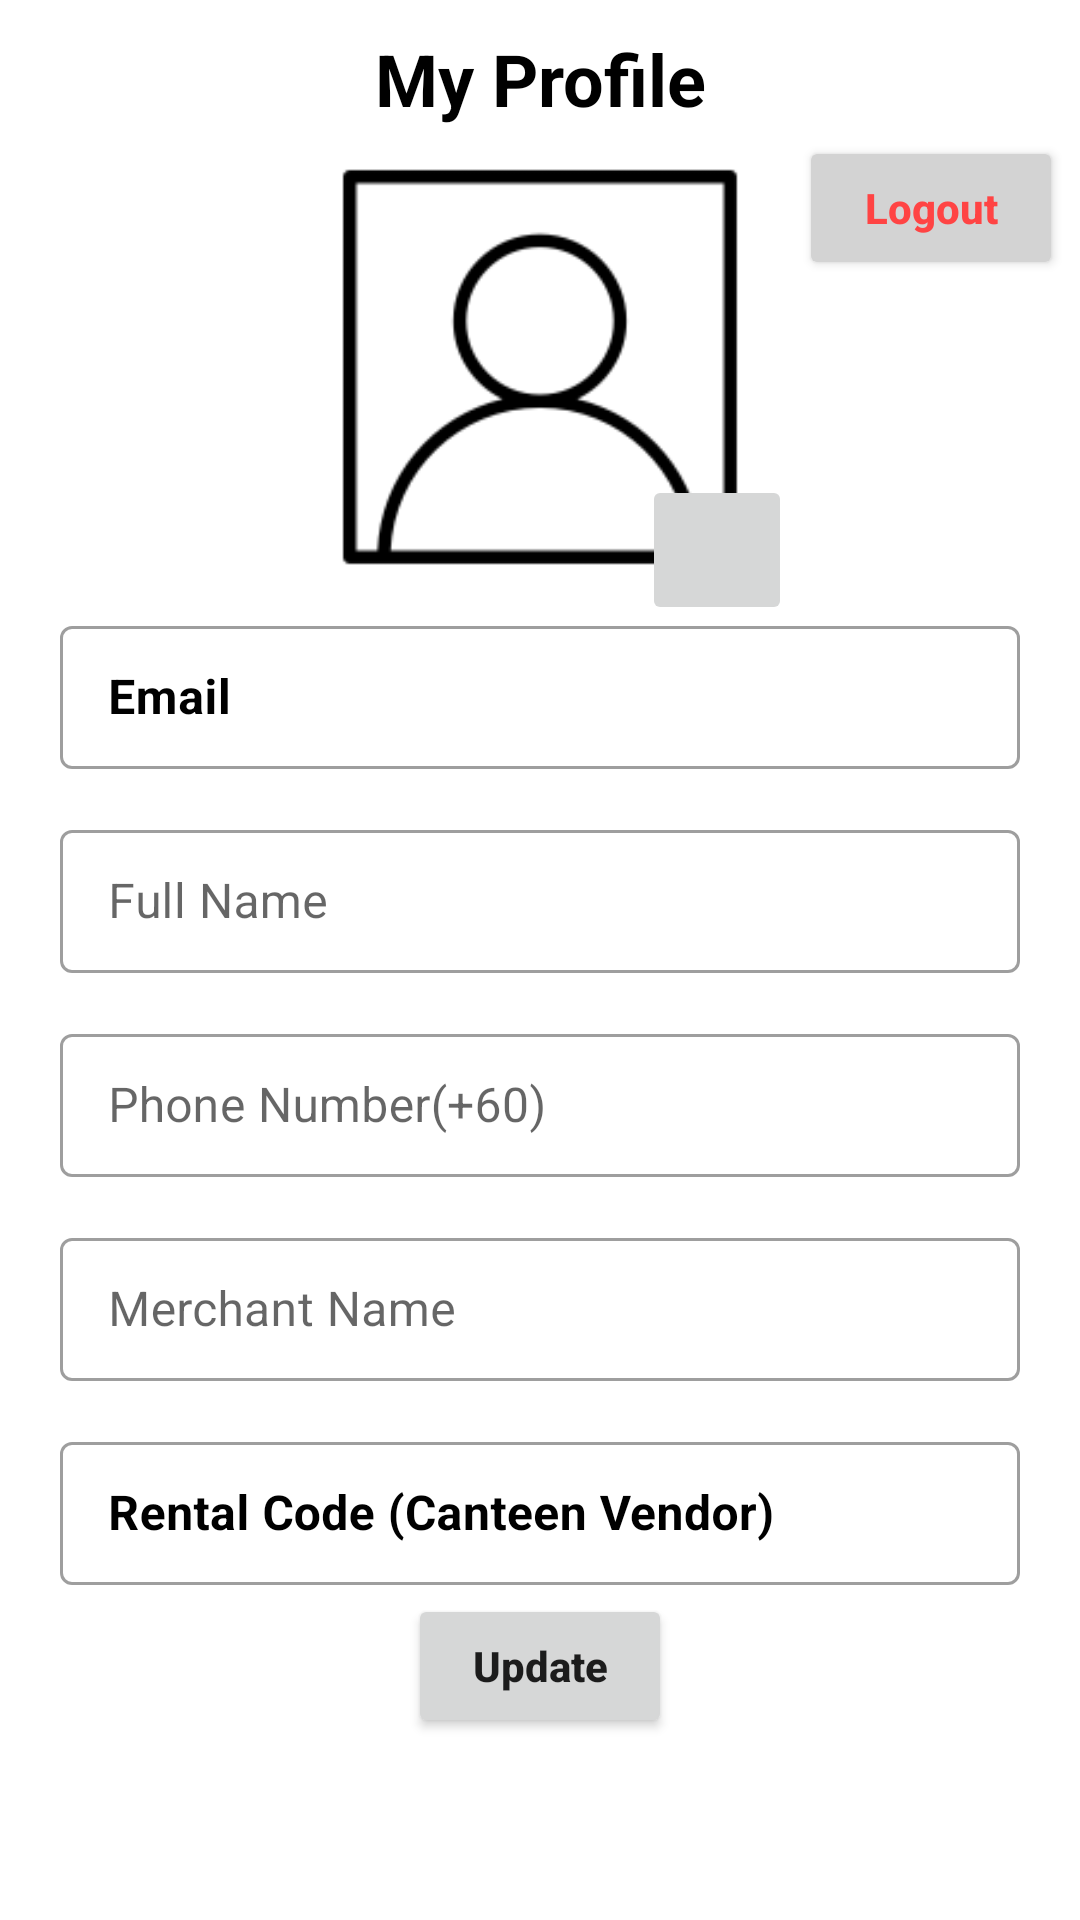

Android layout source for this screen:
<!-- AndroidManifest.xml: application theme Theme.FYPCanteenSystem -->
<!-- res/layout/activity_vendor_profile.xml -->
<?xml version="1.0" encoding="utf-8"?>
<androidx.constraintlayout.widget.ConstraintLayout xmlns:android="http://schemas.android.com/apk/res/android"
    xmlns:app="http://schemas.android.com/apk/res-auto"
    xmlns:tools="http://schemas.android.com/tools"
    android:layout_width="match_parent"
    android:layout_height="match_parent"
    tools:context=".VendorProfileActivity">

    <TextView android:id="@+id/titleTv"
        android:layout_width="wrap_content"
        android:layout_height="wrap_content"
        android:text="My Profile"
        android:textSize="24sp"
        android:textStyle="bold"
        app:layout_constraintStart_toStartOf="parent"
        app:layout_constraintEnd_toEndOf="parent"
        app:layout_constraintTop_toTopOf="parent"
        android:textColor="#000000"
        android:layout_margin="10dp"
        />

    <ImageView
        android:id="@+id/userPicIcon"
        android:layout_width="160dp"
        android:layout_height="160dp"
        app:layout_constraintEnd_toEndOf="parent"
        app:layout_constraintStart_toStartOf="parent"
        app:layout_constraintTop_toBottomOf="@+id/titleTv"
        app:srcCompat="@drawable/profile1" />

    <ImageButton
        android:id="@+id/btnSelectUserImg"
        android:layout_width="50dp"
        android:layout_height="50dp"
        android:layout_marginTop="116dp"
        android:scaleType="fitXY"
        app:layout_constraintEnd_toEndOf="parent"
        app:layout_constraintHorizontal_bias="0.690"
        app:layout_constraintStart_toStartOf="parent"
        app:layout_constraintTop_toBottomOf="@+id/titleTv"
        app:srcCompat="@drawable/cameraicon" />

    <Button
        android:id="@+id/btnLogOut"
        android:layout_width="wrap_content"
        android:layout_height="wrap_content"
        android:layout_margin="3dp"

        android:text="Logout"
        android:backgroundTint="#D3D3D3"
        android:textColor="@android:color/holo_red_light"
        android:textAllCaps="false"
        android:textStyle="bold"
        app:layout_constraintEnd_toEndOf="parent"
        app:layout_constraintHorizontal_bias="0.99"
        app:layout_constraintStart_toStartOf="parent"
        app:layout_constraintTop_toBottomOf="@+id/titleTv" />

    <com.google.android.material.textfield.TextInputLayout
        android:id="@+id/emailContainer"
        style="@style/Widget.MaterialComponents.TextInputLayout.OutlinedBox.Dense"
        android:layout_marginHorizontal="20dp"
        app:helperText=""
        app:helperTextTextColor="@android:color/holo_red_dark"
        android:layout_width="match_parent"
        android:layout_height="wrap_content"
        android:layout_marginTop="1dp"
        android:hint="Email"
        android:textColorHint="@color/black"
        android:textStyle="bold"
        app:layout_constraintEnd_toEndOf="parent"
        app:layout_constraintStart_toStartOf="parent"
        app:layout_constraintTop_toBottomOf="@+id/userPicIcon">

        <com.google.android.material.textfield.TextInputEditText
            android:id="@+id/emailEditText"
            android:layout_width="match_parent"
            android:layout_height="match_parent"
            android:inputType="none"
            android:enabled="false"
            android:lines="1"
            android:textColor="@color/black"
            android:textStyle="bold"
            android:text="" />
    </com.google.android.material.textfield.TextInputLayout>


    <com.google.android.material.textfield.TextInputLayout
        android:id="@+id/fullNameContainer"
        style="@style/Widget.MaterialComponents.TextInputLayout.OutlinedBox.Dense"
        android:layout_marginHorizontal="20dp"
        app:helperText=""
        app:helperTextTextColor="@android:color/holo_red_dark"
        android:layout_width="match_parent"
        android:layout_height="wrap_content"
        android:layout_marginTop="15dp"
        android:hint="@string/full_name"
        app:layout_constraintEnd_toEndOf="parent"
        app:layout_constraintStart_toStartOf="parent"
        app:layout_constraintTop_toBottomOf="@+id/emailContainer">

        <com.google.android.material.textfield.TextInputEditText
            android:id="@+id/fullNameEditText"
            android:layout_width="match_parent"
            android:layout_height="match_parent"
            android:lines="1"
            android:inputType="textPersonName"
            android:text=""/>
    </com.google.android.material.textfield.TextInputLayout>

    <com.google.android.material.textfield.TextInputLayout
        android:id="@+id/phoneContainer"
        style="@style/Widget.MaterialComponents.TextInputLayout.OutlinedBox.Dense"
        android:layout_marginHorizontal="20dp"
        app:helperText=""
        app:helperTextTextColor="@android:color/holo_red_dark"
        android:layout_width="match_parent"
        android:layout_height="wrap_content"

        app:counterMaxLength="11"
        android:layout_marginTop="15dp"
        android:hint="@string/phone_number"
        app:layout_constraintEnd_toEndOf="parent"
        app:layout_constraintStart_toStartOf="parent"
        app:layout_constraintTop_toBottomOf="@+id/fullNameContainer">

        <com.google.android.material.textfield.TextInputEditText
            android:id="@+id/phoneEditText"
            android:layout_width="match_parent"
            android:layout_height="match_parent"
            android:lines="1"
            android:inputType="number"
            android:text=""/>

    </com.google.android.material.textfield.TextInputLayout>

    <com.google.android.material.textfield.TextInputLayout
        android:id="@+id/merchantNameContainer"
        style="@style/Widget.MaterialComponents.TextInputLayout.OutlinedBox.Dense"
        android:layout_marginHorizontal="20dp"
        app:helperText=""
        app:helperTextTextColor="@android:color/holo_red_dark"
        android:layout_width="match_parent"
        android:layout_height="wrap_content"
        android:layout_marginTop="15dp"
        android:hint="@string/merchant_name"
        app:layout_constraintEnd_toEndOf="parent"
        app:layout_constraintStart_toStartOf="parent"
        app:layout_constraintTop_toBottomOf="@+id/phoneContainer">

        <com.google.android.material.textfield.TextInputEditText
            android:id="@+id/merchantNameEditText"
            android:layout_width="match_parent"
            android:layout_height="match_parent"
            android:lines="1"
            android:inputType="text"
            android:text=""/>

    </com.google.android.material.textfield.TextInputLayout>

    <com.google.android.material.textfield.TextInputLayout
        android:id="@+id/rentalCodeContainer"
        style="@style/Widget.MaterialComponents.TextInputLayout.OutlinedBox.Dense"
        android:layout_marginHorizontal="20dp"
        app:helperText=""
        app:helperTextTextColor="@android:color/holo_red_dark"
        android:layout_width="match_parent"
        android:layout_height="wrap_content"
        app:counterMaxLength="5"
        android:layout_marginTop="15dp"
        android:textColorHint="@color/black"
        android:textStyle="bold"
        android:hint="@string/rental_code_canteen_vendor"
        app:layout_constraintEnd_toEndOf="parent"
        app:layout_constraintStart_toStartOf="parent"
        app:layout_constraintTop_toBottomOf="@+id/merchantNameContainer">

        <com.google.android.material.textfield.TextInputEditText
            android:id="@+id/rentalCodeEditText"
            android:layout_width="match_parent"
            android:layout_height="match_parent"
            android:lines="1"
            android:inputType="none"
            android:enabled="false"
            android:textColor="@color/black"
            android:textStyle="bold"
            android:text=""/>

    </com.google.android.material.textfield.TextInputLayout>

    <Button android:id="@+id/btnUpdate"
        android:layout_width="wrap_content"
        android:layout_height="wrap_content"
        app:layout_constraintStart_toStartOf="parent"
        app:layout_constraintEnd_toEndOf="parent"
        android:textAllCaps="false"
        android:text="Update"
        android:textStyle="bold"
        android:layout_margin="3dp"
        app:layout_constraintTop_toBottomOf="@+id/rentalCodeContainer"/>

</androidx.constraintlayout.widget.ConstraintLayout>
<!-- resources referenced by this layout -->
<resources>
  <!-- drawable profile1: png bitmap (drawable, 3884 bytes) -->
  <string name="full_name">Full Name</string>
  <string name="merchant_name">Merchant Name</string>
  <string name="phone_number">Phone Number(+60)</string>
  <string name="rental_code_canteen_vendor">Rental Code (Canteen Vendor)</string>
  <style name="Theme.FYPCanteenSystem" parent="Theme.MaterialComponents.DayNight.DarkActionBar">
          
          <item name="colorPrimary">@color/purple_500</item>
          <item name="colorPrimaryVariant">@color/purple_700</item>
          <item name="colorOnPrimary">@color/white</item>
          
          <item name="colorSecondary">@color/teal_200</item>
          <item name="colorSecondaryVariant">@color/teal_700</item>
          <item name="colorOnSecondary">@color/black</item>
          
          <item name="android:statusBarColor" tools:targetApi="l">?attr/colorPrimaryVariant</item>
          
      </style>
  <!-- not gathered from this repository: default colours our renderer supplied (Android Studio template values) -->
  <color name="purple_500">#FF6200EE</color>
  <color name="purple_700">#FF3700B3</color>
  <color name="teal_200">#FF03DAC5</color>
  <color name="teal_700">#FF018786</color>
  <color name="black">#FF000000</color>
  <color name="white">#FFFFFFFF</color>
</resources>
